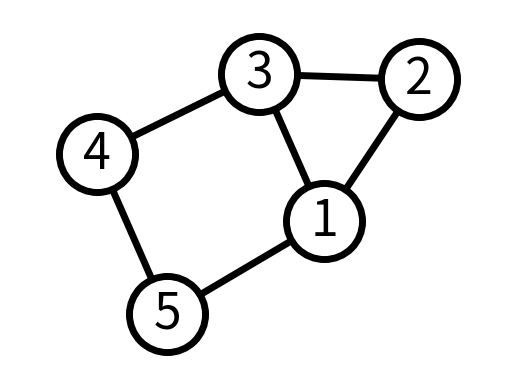

Write Python code to recreate this figure.
import matplotlib.pyplot as plt
import networkx as nx

G = nx.Graph()
G.add_edge(1, 2)
G.add_edge(1, 3)
G.add_edge(1, 5)
G.add_edge(2, 3)
G.add_edge(3, 4)
G.add_edge(4, 5)

options = {
    "font_size": 36,
    "node_size": 3000,
    "node_color": "white",
    "edgecolors": "black",
    "linewidths": 5,
    "width": 5
}

nx.draw_networkx(G, **options)

# Seta margens para evitar o corte de nos
# e não plota os eixos

ax = plt.gca()
ax.margins(0.20)
plt.axis("off")
plt.show()
